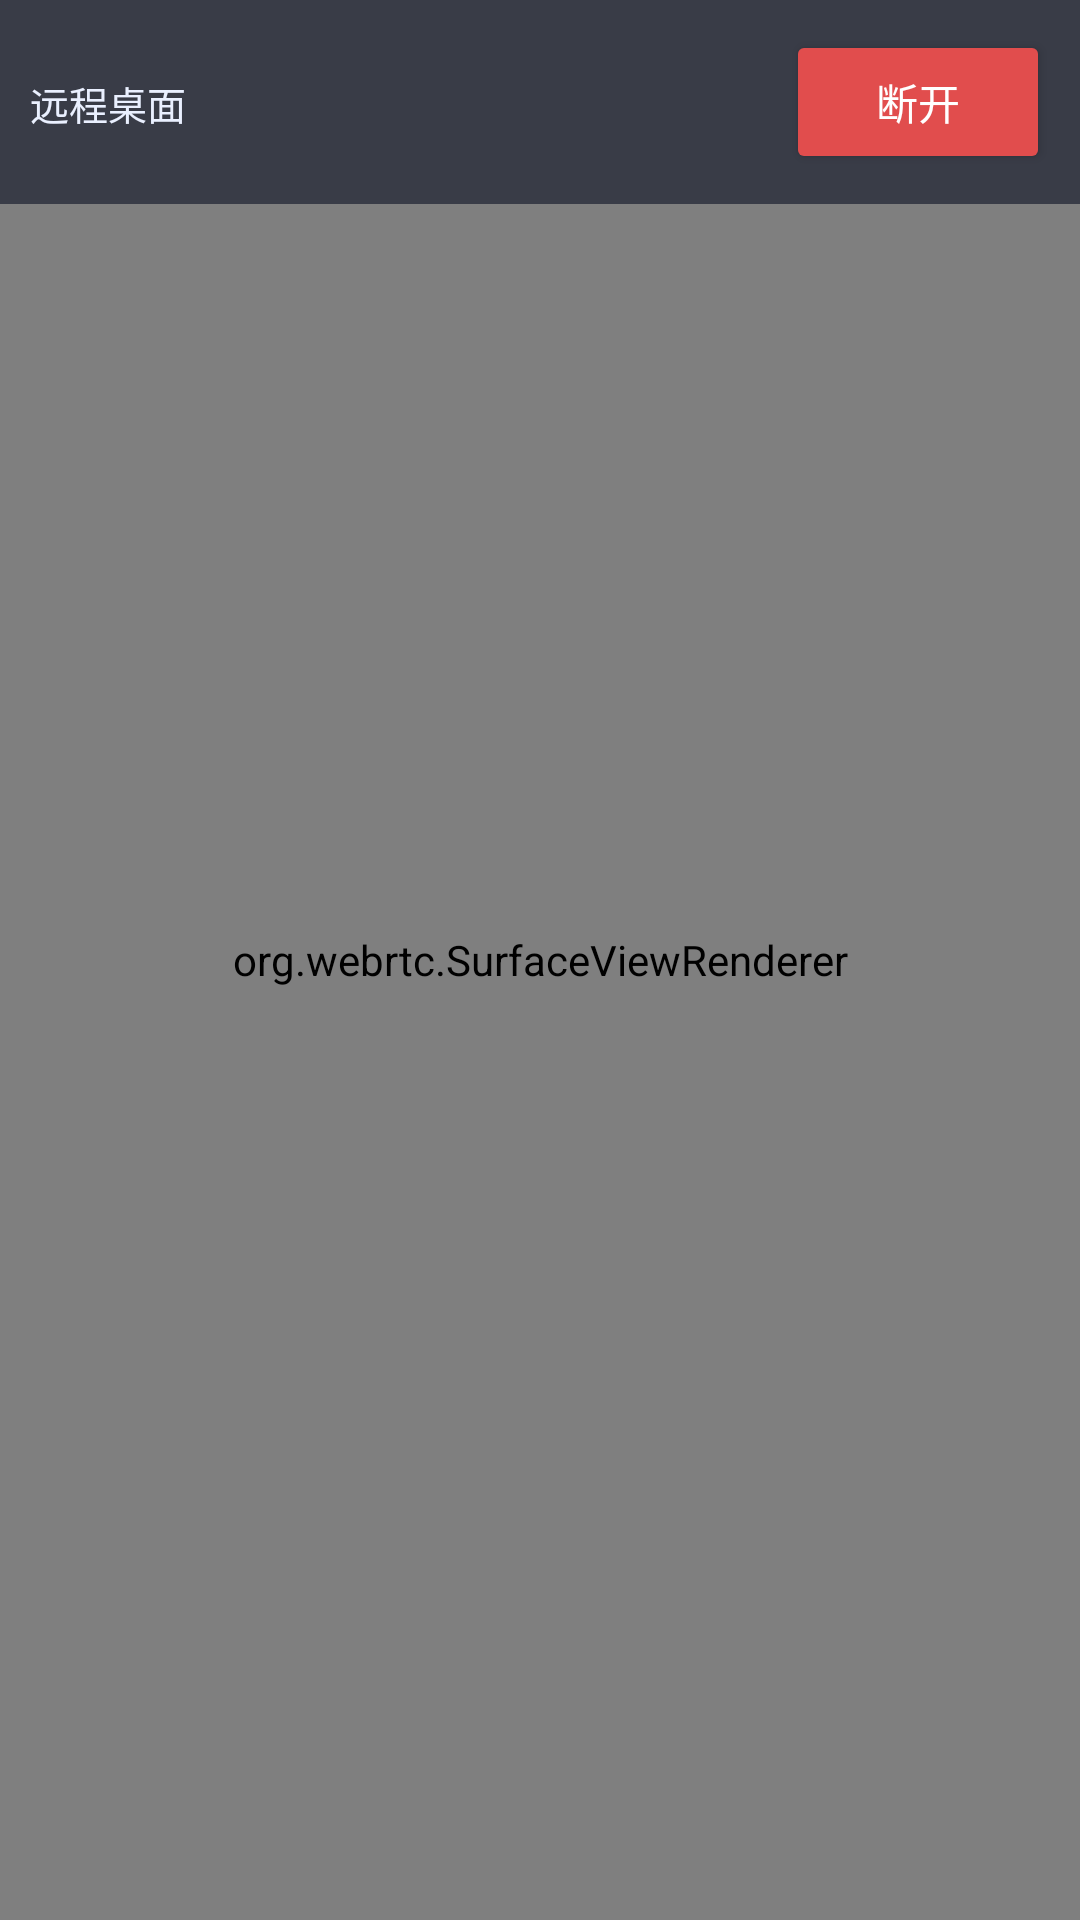

Layout XML and referenced resources for this Android screen:
<!-- AndroidManifest.xml: application theme Theme.AppCompat.DayNight.NoActionBar -->
<!-- res/layout/activity_viewer.xml -->
<?xml version="1.0" encoding="utf-8"?>
<FrameLayout xmlns:android="http://schemas.android.com/apk/res/android"
    android:layout_width="match_parent"
    android:layout_height="match_parent"
    android:background="#000000">

    <org.webrtc.SurfaceViewRenderer
        android:id="@+id/remote_video"
        android:layout_width="match_parent"
        android:layout_height="match_parent" />

    <LinearLayout
        android:layout_width="match_parent"
        android:layout_height="wrap_content"
        android:layout_gravity="top"
        android:background="#990B1022"
        android:orientation="horizontal"
        android:padding="10dp">

        <TextView
            android:id="@+id/viewer_meta"
            android:layout_width="0dp"
            android:layout_height="wrap_content"
            android:layout_weight="1"
            android:text="远程桌面"
            android:textColor="#EAF0FF"
            android:textSize="13sp" />

        <Button
            android:id="@+id/btn_hangup"
            android:layout_width="wrap_content"
            android:layout_height="wrap_content"
            android:backgroundTint="#E14D4D"
            android:text="断开"
            android:textColor="#FFFFFF" />
    </LinearLayout>
</FrameLayout>
<!-- resources referenced by this layout -->
<resources>

</resources>
